Run: headless pygame with SDL's dummy video driver; simulated clock (each Clock.tick advances the game by its frame time, no real sleeping); random seed 0; keys injected as events and as key.get_pressed() state; mouse plan: one left click at the window centre at the start of phase 2, then a move to the lower-right quarter at the start of phase 3.
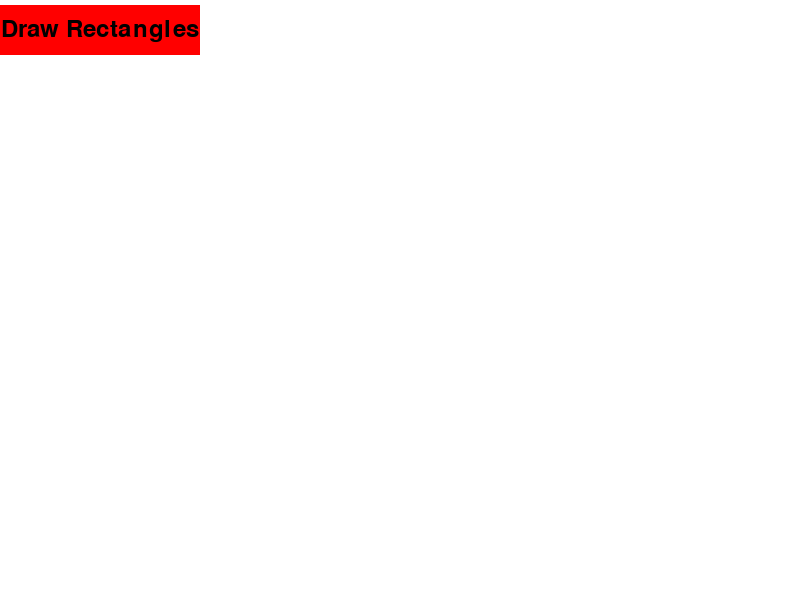
Frame 1 of 4 · flips 1–60 · no input
Frame 2 of 4 · flips 61–180 · clicked the window centre · tapped SPACE, RETURN · held RIGHT (→), D · screen unchanged from frame 1, image omitted
Frame 3 of 4 · flips 181–300 · moved the mouse to the lower-right quarter · held DOWN (↓), S · screen unchanged from frame 2, image omitted
Frame 4 of 4 · flips 301–420 · held LEFT (←), A, UP (↑), W · screen unchanged from frame 3, image omitted

The pygame program that drew these frames:

import pygame

def draw_button(screen, color, rect, text):
    pygame.draw.rect(screen, color, rect)
    font = pygame.font.Font(None, 36)
    text_surf = font.render(text, True, (0, 0, 0))
    text_rect = text_surf.get_rect(center=rect.center)
    screen.blit(text_surf, text_rect)

def main():
    WHITE = (255, 255, 255)
    BLACK = (0, 0, 0)
    RED = (255, 0, 0)
    GREEN = (0, 255, 0)

    pygame.init()
    pygame.display.set_caption('2D transform editor')
    screen = pygame.display.set_mode((800, 600))

    run = True
    drawing_mode = False

    # Define rectangles variables
    rect_start = None
    rect_end = None
    drawing = False
    rectangles = []

    # Define button
    button_rect = pygame.Rect(0, 5, 200, 50)
    button_color = RED
    button_text = "Draw Rectangles"

    while run:
        for event in pygame.event.get():
            if event.type == pygame.QUIT:
                run = False

            elif event.type == pygame.MOUSEBUTTONDOWN:
                if event.button == 1:
                    mouse_pos = event.pos
                    if button_rect.collidepoint(mouse_pos):
                        drawing_mode = not drawing_mode
                        button_color = GREEN if drawing_mode else RED
                        button_text = "Stop Drawing" if drawing_mode else "Draw Rectangles"
                    elif drawing_mode:
                        rect_start = event.pos
                        drawing = True

            elif event.type == pygame.MOUSEBUTTONUP:
                if event.button == 1 and drawing:
                    rect_end = event.pos
                    rectangles.append(pygame.Rect(rect_start, (rect_end[0] - rect_start[0], rect_end[1] - rect_start[1])))
                    drawing = False

            elif event.type == pygame.MOUSEMOTION:
                if drawing:
                    rect_end = event.pos

        # Fill the screen with white
        screen.fill(WHITE)

        # Draw all rectangles
        for rect in rectangles:
            pygame.draw.rect(screen, BLACK, rect, 2)

        # Draw the current rectangle being drawn
        if drawing and rect_start and rect_end:
            temp_rect = pygame.Rect(rect_start, (rect_end[0] - rect_start[0], rect_end[1] - rect_start[1]))
            pygame.draw.rect(screen, BLACK, temp_rect, 2)

        # Draw the button
        draw_button(screen, button_color, button_rect, button_text)

        # Update the screen
        pygame.display.flip()

    pygame.quit()
    print('Exit')

if __name__ == '__main__':
    main()
